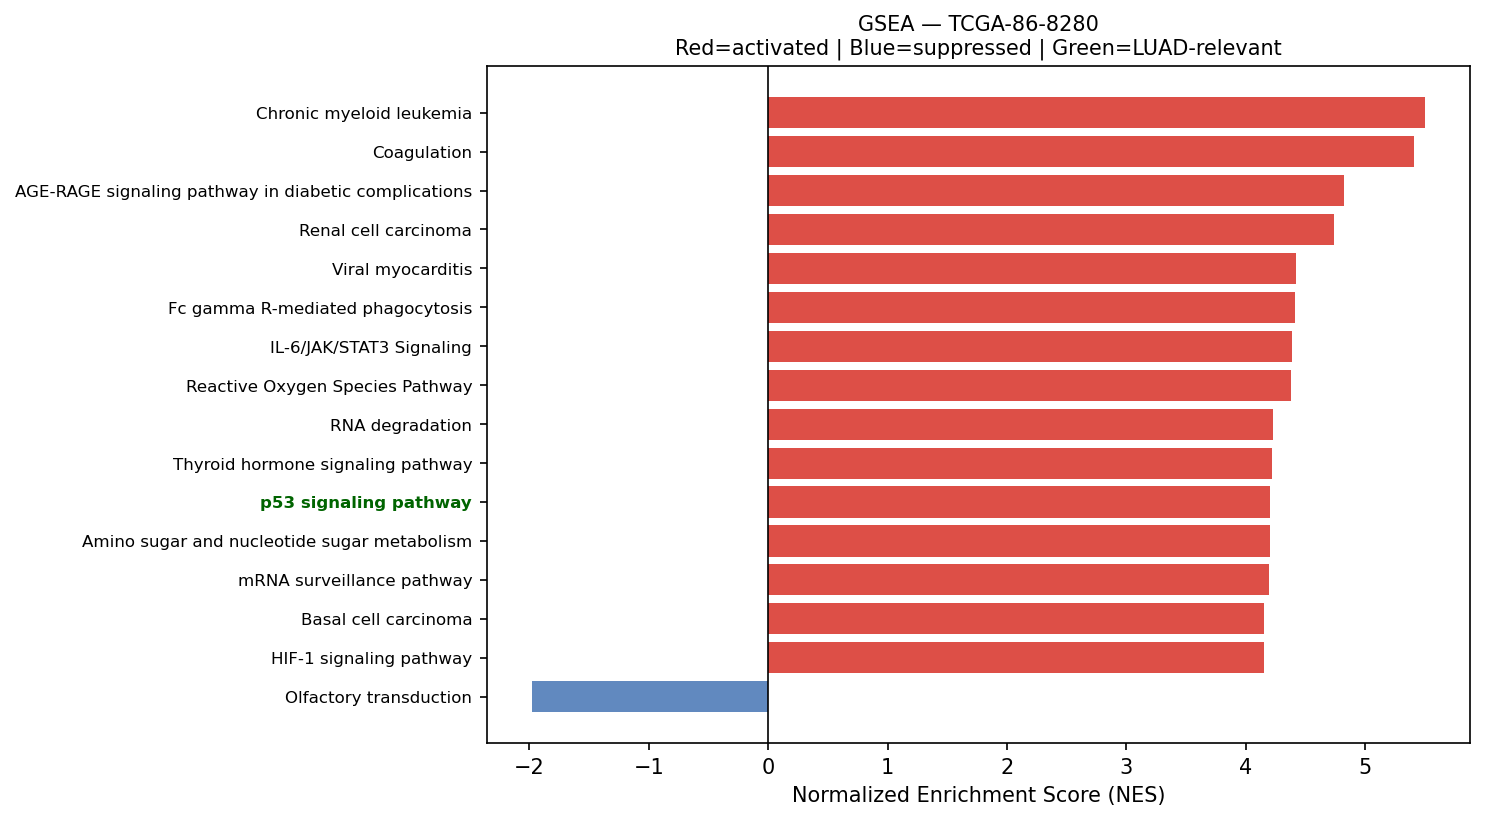

The file beside this chart, header and first rows:
Name	Term	ES	NES	NOM p-val	FDR q-val	FWER p-val	Tag %	Gene %	Lead_genes	gene_set_db	luad_relevant
prerank	Chronic myeloid leukemia	0.7037	5.504	0.0	0.0	0.0	64/76	22.03%	NFKBIA;HDAC1;TGFBR2;CCND1;GRB2;ARAF;GADD…	KEGG_2021_Human	False
prerank	Coagulation	0.6033	5.412	0.0	0.0	0.0	72/138	11.80%	A2M;SERPINA1;SPARC;TIMP1;C1QA;FN1;CTSH;C…	MSigDB_Hallmark_2020	False
prerank	AGE-RAGE signaling pathway in diabetic c…	0.6606	4.818	0.0	0.0	0.0	92/100	32.02%	COL3A1;COL1A1;FN1;COL1A2;RAC1;MMP2;JUN;E…	KEGG_2021_Human	False
prerank	Renal cell carcinoma	0.6779	4.74	0.0	0.0	0.0	55/69	19.86%	ELOB;RAC1;JUN;EPAS1;GRB2;FH;ARAF;MET;TGF…	KEGG_2021_Human	False
prerank	Viral myocarditis	0.7124	4.42	0.0	0.0	0.0	44/57	18.13%	HLA-DRA;HLA-DRB1;HLA-C;HLA-B;ACTB;HLA-A;…	KEGG_2021_Human	False
prerank	Fc gamma R-mediated phagocytosis	0.6726	4.412	0.0	0.0	0.0	78/96	26.56%	RAC1;MARCKSL1;CFL1;ACTR2;GSN;ARPC3;ARF6;…	KEGG_2021_Human	False
prerank	IL-6/JAK/STAT3 Signaling	0.6492	4.386	0.0	0.0	0.0	73/87	28.83%	A2M;CD9;JUN;CXCL9;TNFRSF12A;CD14;IL13RA1…	MSigDB_Hallmark_2020	False
prerank	Reactive Oxygen Species Pathway	0.7301	4.382	0.0	0.0	0.0	36/48	13.15%	FTL;PRDX1;GPX3;GPX4;TXN;JUNB;PRDX6;PRDX4…	MSigDB_Hallmark_2020	False
prerank	RNA degradation	0.7107	4.225	0.0	0.0	0.0	65/76	22.86%	ENO1;PABPC1;BTG2;LSM2;PFKL;ENO2;HSPA9;HS…	KEGG_2021_Human	False
prerank	Thyroid hormone signaling pathway	0.5929	4.219	0.0	0.0	0.0	89/121	25.11%	ACTB;ACTG1;ATP1B1;ATP1A1;STAT1;CTNNB1;PF…	KEGG_2021_Human	False
prerank	p53 signaling pathway	0.6874	4.204	0.0	0.0	0.0	63/73	27.58%	SFN;IGFBP3;THBS1;EI24;CCND3;CCND1;SHISA5…	KEGG_2021_Human	True
prerank	Amino sugar and nucleotide sugar metabol…	0.6999	4.201	0.0	0.0	0.0	42/48	23.99%	CYB5R3;HEXB;CYB5R1;CHIT1;GPI;PGM1;HK1;GF…	KEGG_2021_Human	False
prerank	mRNA surveillance pathway	0.6077	4.194	0.0	0.0	0.0	76/98	23.45%	PABPC1;PPP1CA;FUS;PPP1CB;ETF1;PPP2R1A;SS…	KEGG_2021_Human	False
prerank	Basal cell carcinoma	0.5942	4.15	0.0	0.0	0.0	44/63	27.82%	CTNNB1;GADD45B;DVL1;CDKN1A;BAX;BMP4;GADD…	KEGG_2021_Human	False
prerank	HIF-1 signaling pathway	0.6046	4.149	0.0	0.0	0.0	84/109	27.18%	ENO1;GAPDH;RPS6;TIMP1;PGK1;ELOB;LDHA;IFN…	KEGG_2021_Human	False
prerank	TGF-beta Signaling	0.7409	4.145	0.0	0.0	0.0	44/54	16.24%	RHOA;CDH1;JUNB;LTBP2;ENG;FURIN;THBS1;CTN…	MSigDB_Hallmark_2020	True
prerank	Proteasome	0.7656	4.142	0.0	0.0	0.0	39/46	15.68%	PSME1;PSMA7;PSMB4;PSMB3;PSMB5;PSMB8;PSMC…	KEGG_2021_Human	False
prerank	Lysine degradation	0.5924	4.118	0.0	0.0	0.0	52/63	27.03%	ECHS1;HADHA;PLOD1;ALDH9A1;DLST;DLD;PLOD3…	KEGG_2021_Human	False
prerank	N-Glycan biosynthesis	0.6767	4.057	0.0	0.0	0.0	39/50	22.90%	RPN2;DAD1;DDOST;GANAB;RPN1;DPM3;B4GALT1;…	KEGG_2021_Human	False
prerank	Amoebiasis	0.5704	4.053	0.0	0.0	0.0	68/101	26.61%	HSPB1;COL3A1;COL1A1;FN1;COL1A2;PRDX1;ACT…	KEGG_2021_Human	False
prerank	Viral protein interaction with cytokine …	0.5318	4.043	0.0	0.0	0.0	66/98	32.55%	CCL19;CCL21;CXCL9;CXCR4;CXCL10;TNFRSF1A;…	KEGG_2021_Human	False
prerank	Leishmaniasis	0.7076	4.036	0.0	0.0	0.0	47/74	13.76%	HLA-DRA;HLA-DRB1;EEF1A1;HLA-DPA1;HLA-DRB…	KEGG_2021_Human	False
prerank	Myc Targets V2	0.7007	4.017	0.0	0.0	0.0	52/57	26.25%	NPM1;CBX3;SRM;HSPD1;NOLC1;GNL3;PES1;FARS…	MSigDB_Hallmark_2020	True
prerank	Lysosome	0.6858	3.99	0.0	0.0	0.0	93/127	18.93%	PSAP;NAPSA;NPC2;CD63;CTSZ;LAPTM4A;CTSH;C…	KEGG_2021_Human	False
prerank	Adherens junction	0.6848	3.987	0.0	0.0	0.0	63/71	25.46%	ACTB;ACTG1;RHOA;RAC1;CDH1;ACTN4;PTPRF;CT…	KEGG_2021_Human	False
prerank	Choline metabolism in cancer	0.5946	3.959	0.0	0.0	0.0	59/98	17.77%	FOS;RAC1;JUN;SLC44A4;GRB2;RAC2;RHEB;PDGF…	KEGG_2021_Human	False
prerank	Citrate cycle (TCA cycle)	0.7102	3.953	0.0	0.0	0.0	24/30	13.67%	MDH2;IDH2;SDHC;OGDH;FH;IDH1;IDH3G;SDHB;S…	KEGG_2021_Human	False
prerank	Prostate cancer	0.6331	3.947	0.0	0.0	0.0	76/97	23.57%	HSP90AB1;GSTP1;HSP90AA1;HSP90B1;ATF4;NFK…	KEGG_2021_Human	False
prerank	PD-L1 expression and PD-1 checkpoint pat…	0.6372	3.935	0.0	0.0	0.0	75/89	26.61%	FOS;JUN;NFKBIA;STAT1;IFNGR1;CD4;MAPK13;S…	KEGG_2021_Human	True
prerank	Protein export	0.8541	3.921	0.0	0.0	0.0	19/23	8.06%	HSPA5;SRP14;SRP9;SEC61A1;SRPRA;SEC61B;SE…	KEGG_2021_Human	False
prerank	Vasopressin-regulated water reabsorption	0.6431	3.92	0.0	0.0	0.0	34/44	19.49%	ARHGDIB;AQP3;GNAS;ARHGDIA;CREB3;DYNLL1;D…	KEGG_2021_Human	False
prerank	Bladder cancer	0.7258	3.917	0.0	0.0	0.0	34/41	20.85%	CDH1;MMP2;THBS1;MMP9;TYMP;CCND1;ARAF;MAP…	KEGG_2021_Human	False
prerank	T cell receptor signaling pathway	0.6073	3.892	0.0	0.0	0.0	86/104	27.15%	FOS;RHOA;JUN;NFKBIA;CD4;GRB2;MAPK13;MAPK…	KEGG_2021_Human	False
prerank	Acute myeloid leukemia	0.6608	3.785	0.0	0.0	0.0	58/67	26.56%	CD14;PIM2;JUP;CCND1;GRB2;DUSP6;ARAF;STAT…	KEGG_2021_Human	False
prerank	Inflammatory bowel disease	0.5701	3.779	0.0	0.0	0.0	44/63	28.97%	HLA-DRA;HLA-DRB1;HLA-DPA1;HLA-DRB5;HLA-D…	KEGG_2021_Human	False
prerank	Glutathione metabolism	0.6315	3.765	0.0	0.0	0.0	42/56	23.17%	GSTP1;GPX1;GPX3;GPX4;PRDX6;PGD;IDH2;GSTK…	KEGG_2021_Human	False
prerank	Adipocytokine signaling pathway	0.536	3.758	0.0	0.0	0.0	50/69	28.11%	NFKBIA;ACSL5;ADIPOR1;SOCS3;TNFRSF1A;STAT…	KEGG_2021_Human	False
prerank	Notch signaling pathway	0.651	3.756	0.0	0.0	0.0	49/59	25.01%	APH1A;NCSTN;HDAC1;HES1;DVL1;SNW1;NCOR2;D…	KEGG_2021_Human	True
prerank	Prolactin signaling pathway	0.4814	3.743	0.0	0.0	0.0	44/70	23.53%	FOS;STAT1;SOCS3;CCND1;GRB2;MAPK13;STAT3;…	KEGG_2021_Human	False
prerank	Thyroid cancer	0.7053	3.719	0.0	0.0	0.0	32/37	25.71%	CDH1;NCOA4;CTNNB1;CCND1;GADD45B;TPM3;MAP…	KEGG_2021_Human	False
prerank	Allograft rejection	0.7385	3.716	0.0	0.0	0.0	18/35	4.91%	HLA-DRA;HLA-DRB1;HLA-C;HLA-B;HLA-A;HLA-E…	KEGG_2021_Human	False
prerank	Epithelial cell signaling in Helicobacte…	0.6464	3.664	0.0	0.0	0.0	54/70	25.14%	ATP6V0E1;RAC1;JUN;ATP6V1F;NFKBIA;ATP6AP1…	KEGG_2021_Human	False
prerank	Glycosaminoglycan biosynthesis	0.594	3.663	0.0	0.0	0.0	40/53	29.41%	B4GALT1;CHPF;CHPF2;HS6ST2;CHST15;B3GAT3;…	KEGG_2021_Human	False
prerank	Legionellosis	0.6482	3.655	0.0	0.0	0.0	46/57	26.61%	EEF1A1;ARF1;HSPA8;C3;NFKBIA;RAB1A;CD14;I…	KEGG_2021_Human	False
prerank	VEGF signaling pathway	0.6445	3.647	0.0	0.0	0.0	48/59	25.16%	HSPB1;RAC1;MAPKAPK2;RAC2;MAPK13;MAPK1;MA…	KEGG_2021_Human	False
prerank	Type I diabetes mellitus	0.6756	3.617	0.0	0.0	0.0	19/41	4.91%	HLA-DRA;HLA-DRB1;HLA-C;HLA-B;HLA-A;HLA-E…	KEGG_2021_Human	False
prerank	Fatty acid degradation	0.6651	3.611	0.0	0.0	0.0	29/43	17.92%	ECHS1;ACSL5;ACADVL;HADHA;ALDH9A1;HADHB;A…	KEGG_2021_Human	False
prerank	Pancreatic cancer	0.6716	3.61	0.0	0.0	0.0	63/76	25.71%	RAC1;STAT1;TGFBR2;CCND1;RAC2;ARAF;GADD45…	KEGG_2021_Human	False
prerank	Angiogenesis	0.7282	3.605	0.0	0.0	0.0	29/36	19.14%	LUM;COL3A1;TIMP1;S100A4;APP;SPP1;TNFRSF2…	MSigDB_Hallmark_2020	True
prerank	Gap junction	0.5019	3.598	0.0	0.0	0.0	52/88	22.63%	TUBB;TUBB4B;GNAS;GNAI2;ITPR3;TUBA1A;GRB2…	KEGG_2021_Human	False
prerank	Mitophagy	0.7171	3.58	0.0	0.0	0.0	54/68	19.40%	UBC;UBB;RPS27A;TOMM7;JUN;FIS1;ATF4;UBA52…	KEGG_2021_Human	False
prerank	Intestinal immune network for IgA produc…	0.5971	3.575	0.0	0.0	0.0	31/45	27.85%	HLA-DRA;HLA-DRB1;PIGR;HLA-DPA1;HLA-DRB5;…	KEGG_2021_Human	True
prerank	Notch Signaling	0.7048	3.574	0.0	0.0	0.0	26/32	19.67%	APH1A;CCND1;HES1;CUL1;PPARD;RBX1;NOTCH3;…	MSigDB_Hallmark_2020	True
prerank	ErbB signaling pathway	0.6251	3.528	0.0	0.0	0.0	67/85	26.69%	JUN;GRB2;ARAF;CDKN1B;SHC1;MAPK1;CDKN1A;E…	KEGG_2021_Human	False
prerank	Pyrimidine metabolism	0.5904	3.515	0.0	0.0	0.0	41/56	24.20%	CMPK1;NME3;TYMP;NME4;DCTD;CANT1;TK1;NT5E…	KEGG_2021_Human	False
prerank	Graft-versus-host disease	0.6735	3.508	0.0	0.0	0.0	17/38	4.91%	HLA-DRA;HLA-DRB1;HLA-C;HLA-B;HLA-A;HLA-E…	KEGG_2021_Human	False
prerank	Base excision repair	0.7006	3.49	0.0	0.0	0.0	30/33	26.75%	APEX1;PCNA;POLD2;POLE3;HMGB1;MPG;PARP3;P…	KEGG_2021_Human	False
prerank	Fructose and mannose metabolism	0.6664	3.482	0.0	0.0	0.0	23/33	20.44%	TPI1;PFKL;FBP1;HK1;GFUS;PFKFB3;AKR1B1;GM…	KEGG_2021_Human	False
prerank	Mismatch repair	0.6938	3.467	0.0	0.0	0.0	21/23	25.44%	PCNA;RPA2;POLD2;RFC2;SSBP1;RPA1;RFC1;RPA…	KEGG_2021_Human	False
prerank	Fc epsilon RI signaling pathway	0.6008	3.463	0.0	0.0	0.0	52/67	26.56%	RAC1;FCER1G;GRB2;RAC2;MAPK13;MAPK1;ALOX5…	KEGG_2021_Human	False
... 111 more rows
